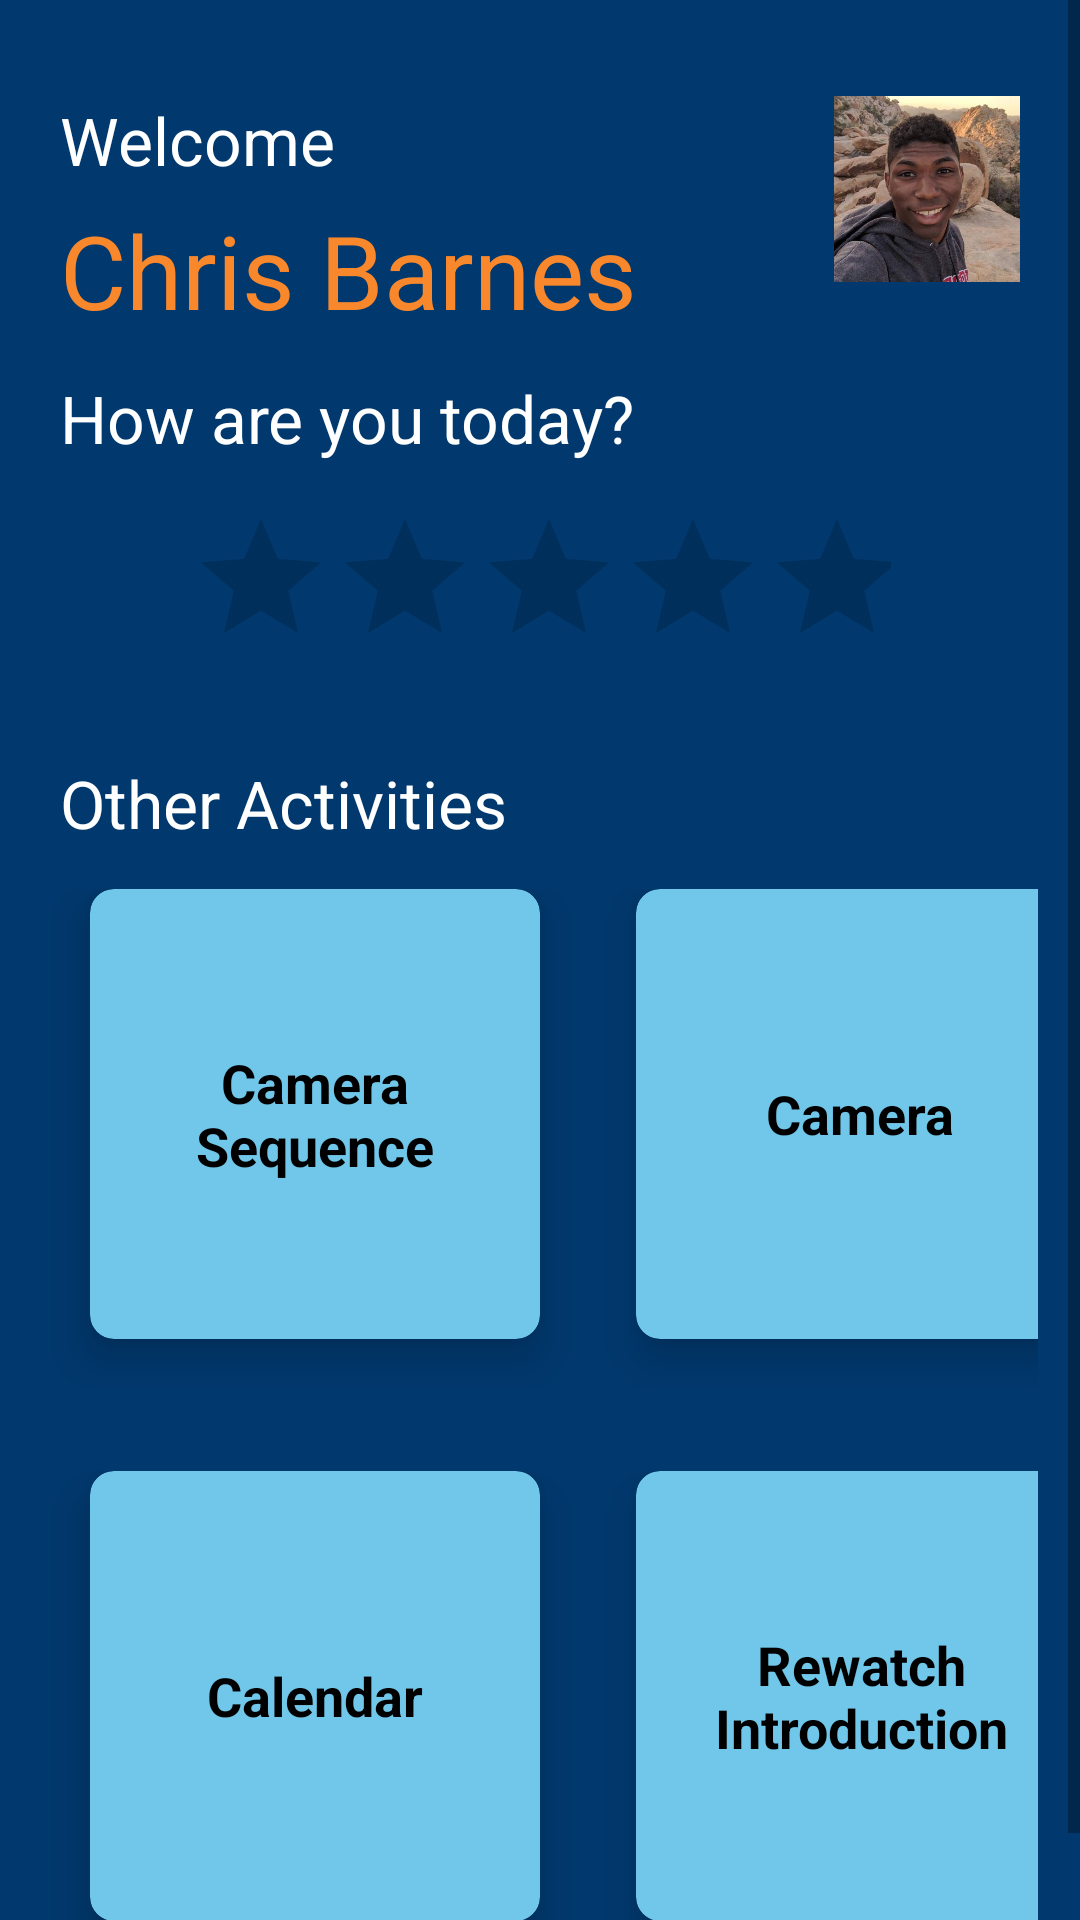

Reconstruct the res/layout file that produces this screen, plus the resources it refers to.
<!-- AndroidManifest.xml: activity theme AppTheme.NoActionBar -->
<!-- res/layout/activity_main.xml -->
<?xml version="1.0" encoding="utf-8"?>
<ScrollView
    xmlns:android="http://schemas.android.com/apk/res/android"
    xmlns:app="http://schemas.android.com/apk/res-auto"
    xmlns:tools="http://schemas.android.com/tools"
    android:layout_width="match_parent"
    android:layout_height="match_parent"
    android:background="@color/colorPrimaryBlue"
    tools:context=".MainActivity">

    <LinearLayout
        android:layout_width="match_parent"
        android:layout_height="match_parent"
        android:orientation="vertical">

        <RelativeLayout
            android:layout_marginTop="32dp"
            android:layout_width="match_parent"
            android:layout_height="wrap_content"
            android:layout_marginRight="20dp"
            android:layout_marginLeft="20dp">

            <TextView
                android:id="@+id/mainText"
                android:layout_width="wrap_content"
                android:layout_height="wrap_content"
                android:textColor="#FFFFFF"
                android:textSize="22sp"
                android:text="Welcome"/>

            <TextView
                android:layout_marginTop="6dp"
                android:layout_below="@id/mainText"
                android:id="@+id/subtitleText"
                android:layout_width="wrap_content"
                android:layout_height="wrap_content"
                android:textSize="34sp"
                android:textColor="@color/colorBackground"
                android:text="Chris Barnes"/>


            <ImageView
                android:layout_alignParentRight="true"
                android:layout_width="62dp"
                android:layout_height="62dp"
                android:src="@drawable/chris" />
        </RelativeLayout>


        <TextView
            android:layout_width="match_parent"
            android:layout_height="match_parent"
            android:textColor="#FFFFFF"
            android:layout_marginLeft="20dp"
            android:layout_marginTop="12dp"
            android:textSize="22sp"
            android:text="How are you today?"
            />

        <RatingBar
            android:layout_width="264dp"
            android:layout_height="wrap_content"
            android:layout_gravity="center_horizontal"
            android:id="@+id/ratingBarLink"
            android:clickable="true"
            android:numStars="5"
            android:padding="15dp"
            android:paddingLeft="20dp"
            android:paddingRight="20dp" />

        <TextView
            android:layout_width="match_parent"
            android:layout_height="match_parent"
            android:textColor="#FFFFFF"
            android:layout_marginLeft="20dp"
            android:layout_marginTop="12dp"
            android:textSize="22sp"
            android:text="Other Activities"
            />

        <GridLayout
            android:layout_width="match_parent"
            android:padding="14dp"
            android:alignmentMode="alignBounds"
            android:columnOrderPreserved="true"
            android:layout_height="wrap_content">
            

            
            <androidx.cardview.widget.CardView
                android:id="@+id/camera_flow"
                android:layout_width="150dp"
                android:layout_height="150dp"
                android:layout_marginLeft="16dp"
                android:layout_marginRight="16dp"
                android:layout_marginBottom="16dp"
                app:cardBackgroundColor="@color/colorAccent"
                app:cardCornerRadius="8dp"
                app:cardElevation="8dp"
                android:clickable="true"
                android:layout_columnWeight="0"
                android:layout_rowWeight="1">

                <LinearLayout
                    android:layout_width="wrap_content"
                    android:layout_height="wrap_content"
                    android:layout_gravity="center_horizontal|center_vertical"
                    android:layout_margin="16dp"
                    android:orientation="vertical">

                    

                    <TextView
                        android:id="@+id/frstText"
                        android:layout_width="wrap_content"
                        android:layout_height="wrap_content"
                        android:text="Camera Sequence"
                        android:textColor="@android:color/black"
                        android:textSize="18sp"
                        android:textStyle="bold"
                        android:gravity="center_horizontal" />

                </LinearLayout>

            </androidx.cardview.widget.CardView>


            <androidx.cardview.widget.CardView
                android:id="@+id/camera"
                android:layout_width="150dp"
                android:layout_height="150dp"
                android:layout_marginLeft="16dp"
                android:layout_marginRight="16dp"
                android:layout_marginBottom="16dp"
                app:cardBackgroundColor="@color/colorAccent"
                android:clickable="true"
                app:cardCornerRadius="8dp"
                app:cardElevation="8dp"
                android:layout_columnWeight="0"
                android:layout_rowWeight="1">

                <LinearLayout
                    android:layout_width="wrap_content"
                    android:layout_height="wrap_content"
                    android:layout_gravity="center_horizontal|center_vertical"
                    android:layout_margin="16dp"
                    android:orientation="vertical">

                    

                    <TextView
                        android:layout_width="wrap_content"
                        android:layout_height="wrap_content"
                        android:text="Camera"
                        android:textAlignment="center"
                        android:textColor="@android:color/black"
                        android:textSize="18sp"
                        android:textStyle="bold"
                        android:gravity="center_horizontal" />

                </LinearLayout>

            </androidx.cardview.widget.CardView>


        </GridLayout>

        <GridLayout
            android:layout_width="match_parent"
            android:padding="14dp"
            android:alignmentMode="alignBounds"
            android:columnOrderPreserved="true"
            android:layout_height="wrap_content">
            

            
            <androidx.cardview.widget.CardView
                android:id="@+id/camera_flow"
                android:layout_width="150dp"
                android:layout_height="150dp"
                android:layout_marginLeft="16dp"
                android:layout_marginRight="16dp"
                android:layout_marginBottom="16dp"
                app:cardBackgroundColor="@color/colorAccent"
                app:cardCornerRadius="8dp"
                app:cardElevation="8dp"
                android:clickable="true"
                android:layout_columnWeight="0"
                android:layout_rowWeight="1">

                <LinearLayout
                    android:layout_width="wrap_content"
                    android:layout_height="wrap_content"
                    android:layout_gravity="center_horizontal|center_vertical"
                    android:layout_margin="16dp"
                    android:orientation="vertical">

                    

                    <TextView
                        android:layout_width="wrap_content"
                        android:layout_height="wrap_content"
                        android:text="Calendar"
                        android:textColor="@android:color/black"
                        android:textSize="18sp"
                        android:textStyle="bold"
                        android:gravity="center_horizontal" />

                </LinearLayout>

            </androidx.cardview.widget.CardView>


            <androidx.cardview.widget.CardView
                android:id="@+id/introduction"
                android:layout_width="150dp"
                android:layout_height="150dp"
                android:layout_marginLeft="16dp"
                android:layout_marginRight="16dp"
                android:layout_marginBottom="16dp"
                app:cardBackgroundColor="@color/colorAccent"
                android:clickable="true"
                app:cardCornerRadius="8dp"
                app:cardElevation="8dp"
                android:layout_columnWeight="0"
                android:layout_rowWeight="1">

                <LinearLayout
                    android:layout_width="wrap_content"
                    android:layout_height="wrap_content"
                    android:layout_gravity="center_horizontal|center_vertical"
                    android:layout_margin="16dp"
                    android:orientation="vertical">

                    

                    <TextView
                        android:layout_width="wrap_content"
                        android:layout_height="wrap_content"
                        android:text="Rewatch Introduction"
                        android:textAlignment="center"
                        android:textColor="@android:color/black"
                        android:textSize="18sp"
                        android:textStyle="bold"
                        android:gravity="center_horizontal" />

                </LinearLayout>

            </androidx.cardview.widget.CardView>


        </GridLayout>




        
        

    </LinearLayout>

</ScrollView>
<!-- resources referenced by this layout -->
<resources>
  <color name="colorAccent">#70C7E9</color>
  <color name="colorBackground">#F9872C</color>
  <color name="colorPrimaryBlue">#01386D</color>
  <!-- drawable chris: jpg bitmap (drawable, 62996 bytes) -->
  <!-- drawable pokemonollymoss: png bitmap (drawable-v24, 111859 bytes) -->
  <!-- drawable trianles: png bitmap (drawable, 2763 bytes) -->
  <style name="AppTheme.NoActionBar">
          <item name="windowActionBar">false</item>
          <item name="windowNoTitle">true</item>
      </style>
</resources>
